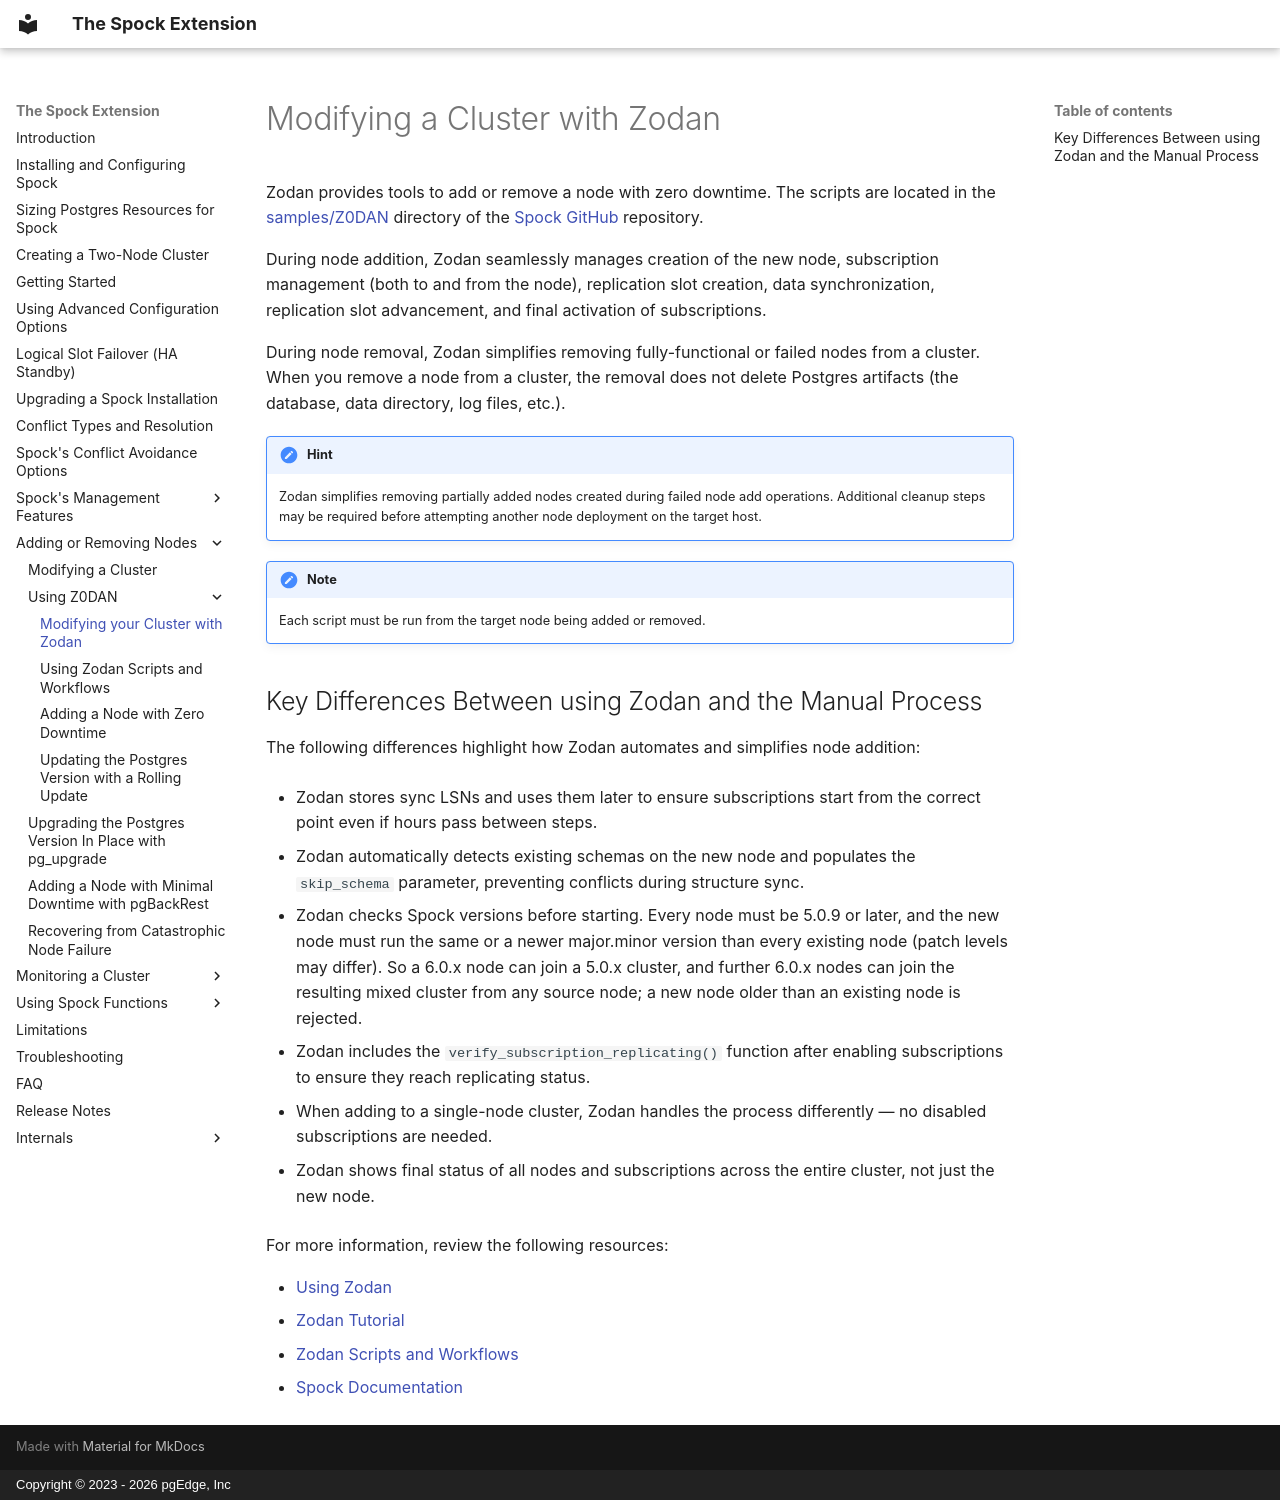

repository: pgEdge/spock · page: modify/zodan/index.html · generator: mkdocs · copyright: Copyright © 2023 - 2026 pgEdge, Inc

# Modifying a Cluster with Zodan

Zodan provides tools to add or remove a node with zero downtime. The
scripts are located in the 
[samples/Z0DAN](https://github.com/pgEdge/spock/tree/main/samples/Z0DAN)
directory of the [Spock GitHub](https://github.com/pgEdge/spock) repository.

During node addition, Zodan seamlessly manages creation of the new node,
subscription management (both to and from the node), replication slot
creation, data synchronization, replication slot advancement, and final
activation of subscriptions.

During node removal, Zodan simplifies removing fully-functional or failed
nodes from a cluster. When you remove a node from a cluster, the removal
does not delete Postgres artifacts (the database, data directory, log
files, etc.).

!!! hint

    Zodan simplifies removing partially added nodes created during failed
    node add operations. Additional cleanup steps may be required before
    attempting another node deployment on the target host.

!!! note

    Each script must be run from the target node being added or removed.

## Key Differences Between using Zodan and the Manual Process

The following differences highlight how Zodan automates and simplifies
node addition:

- Zodan stores sync LSNs and uses them later to ensure subscriptions
  start from the correct point even if hours pass between steps.

- Zodan automatically detects existing schemas on the new node and populates the
  `skip_schema` parameter, preventing conflicts during structure sync.

- Zodan checks Spock versions before starting. Every node must be 5.0.9 or
  later, and the new node must run the same or a newer major.minor version
  than every existing node (patch levels may differ). So a 6.0.x node can
  join a 5.0.x cluster, and further 6.0.x nodes can join the resulting
  mixed cluster from any source node; a new node older than an existing
  node is rejected.

- Zodan includes the `verify_subscription_replicating()` function after
  enabling subscriptions to ensure they reach replicating status.

- When adding to a single-node cluster, Zodan handles the process
  differently — no disabled subscriptions are needed.

- Zodan shows final status of all nodes and subscriptions across the
  entire cluster, not just the new node.


For more information, review the following resources:

- [Using Zodan](zodan_readme.md)
- [Zodan Tutorial](zodan_tutorial.md)
- [Zodan Scripts and Workflows](https://github.com/pgEdge/spock/tree/main/samples/Z0DAN)
- [Spock Documentation](https://docs.pgedge.com/spock-v5/)
